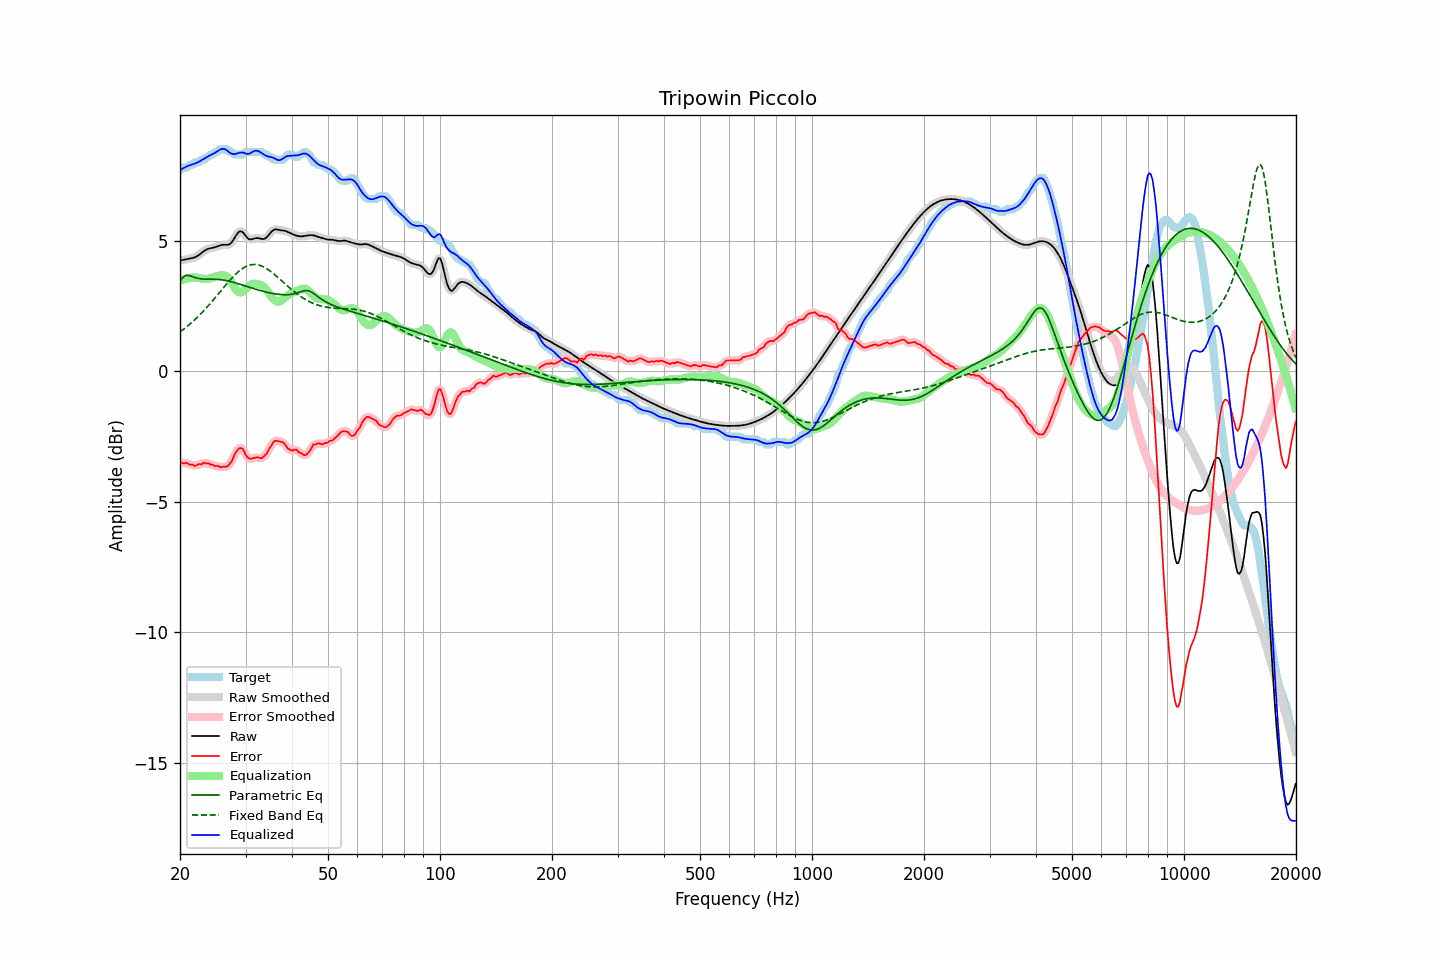

Values plotted in this chart, from the file beside it:
frequency, raw, error, smoothed, error_smoothed, equalization, parametric_eq, fixed_band_eq, equalized_raw, equalized_smoothed, target
20.00, 4.24, -3.46, 4.24, -3.48, 3.46, 3.46, 1.51, 7.69, 7.69, 7.70
20.20, 4.25, -3.50, 4.25, -3.49, 3.48, 3.53, 1.55, 7.73, 7.73, 7.75
20.40, 4.26, -3.53, 4.26, -3.50, 3.51, 3.61, 1.60, 7.77, 7.77, 7.80
20.61, 4.28, -3.52, 4.28, -3.52, 3.53, 3.64, 1.65, 7.81, 7.81, 7.80
20.81, 4.29, -3.50, 4.29, -3.53, 3.55, 3.67, 1.69, 7.84, 7.84, 7.80
21.02, 4.30, -3.53, 4.30, -3.54, 3.56, 3.66, 1.74, 7.86, 7.86, 7.84
21.23, 4.31, -3.58, 4.31, -3.56, 3.57, 3.66, 1.79, 7.88, 7.88, 7.90
21.44, 4.32, -3.57, 4.32, -3.58, 3.58, 3.64, 1.85, 7.90, 7.90, 7.90
21.66, 4.34, -3.58, 4.34, -3.60, 3.59, 3.62, 1.90, 7.92, 7.92, 7.92
21.87, 4.36, -3.63, 4.36, -3.61, 3.59, 3.60, 1.96, 7.95, 7.95, 7.99
22.09, 4.38, -3.61, 4.38, -3.60, 3.59, 3.57, 2.02, 7.97, 7.97, 8.00
22.31, 4.42, -3.58, 4.42, -3.59, 3.58, 3.56, 2.08, 8.00, 8.00, 8.00
22.54, 4.46, -3.55, 4.46, -3.57, 3.57, 3.54, 2.14, 8.03, 8.03, 8.01
22.76, 4.51, -3.57, 4.51, -3.54, 3.55, 3.54, 2.20, 8.06, 8.06, 8.08
22.99, 4.56, -3.54, 4.56, -3.54, 3.54, 3.53, 2.26, 8.10, 8.10, 8.10
23.22, 4.60, -3.50, 4.60, -3.53, 3.53, 3.53, 2.33, 8.14, 8.14, 8.10
23.45, 4.64, -3.54, 4.64, -3.51, 3.53, 3.52, 2.40, 8.17, 8.17, 8.18
23.69, 4.67, -3.52, 4.67, -3.53, 3.54, 3.52, 2.46, 8.21, 8.21, 8.20
23.92, 4.69, -3.53, 4.69, -3.55, 3.55, 3.52, 2.53, 8.24, 8.24, 8.23
24.16, 4.71, -3.58, 4.71, -3.56, 3.56, 3.52, 2.60, 8.27, 8.27, 8.29
24.40, 4.72, -3.57, 4.72, -3.59, 3.58, 3.52, 2.68, 8.30, 8.30, 8.30
24.65, 4.73, -3.60, 4.73, -3.61, 3.60, 3.52, 2.75, 8.33, 8.33, 8.33
24.89, 4.75, -3.64, 4.75, -3.62, 3.62, 3.52, 2.82, 8.37, 8.37, 8.39
25.14, 4.77, -3.62, 4.77, -3.64, 3.64, 3.52, 2.90, 8.41, 8.41, 8.40
25.39, 4.80, -3.63, 4.80, -3.65, 3.65, 3.51, 2.97, 8.45, 8.45, 8.43
25.65, 4.82, -3.68, 4.82, -3.65, 3.67, 3.51, 3.04, 8.48, 8.48, 8.50
25.91, 4.83, -3.66, 4.83, -3.66, 3.68, 3.50, 3.12, 8.51, 8.51, 8.50
26.16, 4.84, -3.66, 4.84, -3.67, 3.67, 3.49, 3.19, 8.51, 8.51, 8.50
26.43, 4.84, -3.66, 4.84, -3.66, 3.66, 3.48, 3.27, 8.50, 8.50, 8.50
26.69, 4.84, -3.66, 4.84, -3.64, 3.63, 3.47, 3.34, 8.46, 8.46, 8.50
26.96, 4.84, -3.62, 4.84, -3.61, 3.57, 3.45, 3.41, 8.41, 8.42, 8.46
27.23, 4.87, -3.53, 4.87, -3.55, 3.50, 3.44, 3.48, 8.36, 8.37, 8.40
27.50, 4.92, -3.47, 4.93, -3.45, 3.41, 3.42, 3.55, 8.33, 8.33, 8.40
27.77, 5.01, -3.33, 5.01, -3.33, 3.31, 3.41, 3.61, 8.31, 8.31, 8.34
28.05, 5.11, -3.19, 5.11, -3.20, 3.20, 3.39, 3.68, 8.31, 8.31, 8.30
28.33, 5.21, -3.08, 5.21, -3.08, 3.11, 3.37, 3.74, 8.33, 8.32, 8.30
28.62, 5.30, -3.00, 5.29, -3.00, 3.05, 3.35, 3.79, 8.35, 8.34, 8.30
28.90, 5.35, -2.95, 5.34, -2.95, 3.02, 3.34, 3.85, 8.37, 8.36, 8.30
29.19, 5.35, -2.94, 5.35, -2.94, 3.02, 3.32, 3.89, 8.37, 8.37, 8.30
29.48, 5.33, -2.97, 5.32, -2.99, 3.05, 3.30, 3.94, 8.37, 8.37, 8.30
29.78, 5.25, -3.09, 5.25, -3.09, 3.10, 3.28, 3.98, 8.35, 8.35, 8.34
30.08, 5.18, -3.22, 5.18, -3.20, 3.16, 3.26, 4.01, 8.33, 8.33, 8.40
30.38, 5.10, -3.30, 5.11, -3.29, 3.22, 3.24, 4.04, 8.32, 8.32, 8.40
30.68, 5.05, -3.34, 5.06, -3.34, 3.27, 3.22, 4.06, 8.32, 8.33, 8.40
30.99, 5.05, -3.35, 5.05, -3.35, 3.31, 3.20, 4.07, 8.36, 8.36, 8.40
31.30, 5.06, -3.34, 5.05, -3.34, 3.34, 3.18, 4.08, 8.39, 8.39, 8.40
31.61, 5.07, -3.32, 5.07, -3.32, 3.35, 3.16, 4.09, 8.42, 8.42, 8.40
31.93, 5.09, -3.30, 5.09, -3.31, 3.35, 3.14, 4.08, 8.44, 8.44, 8.40
32.24, 5.10, -3.30, 5.10, -3.30, 3.34, 3.12, 4.08, 8.44, 8.44, 8.40
32.57, 5.09, -3.30, 5.09, -3.31, 3.33, 3.10, 4.06, 8.42, 8.42, 8.40
32.89, 5.08, -3.32, 5.08, -3.32, 3.31, 3.09, 4.05, 8.38, 8.38, 8.40
33.22, 5.06, -3.33, 5.06, -3.31, 3.28, 3.07, 4.02, 8.34, 8.34, 8.39
33.55, 5.06, -3.26, 5.07, -3.28, 3.24, 3.05, 3.99, 8.30, 8.30, 8.33
33.89, 5.09, -3.21, 5.09, -3.22, 3.18, 3.04, 3.96, 8.26, 8.27, 8.30
34.23, 5.13, -3.16, 5.14, -3.13, 3.10, 3.02, 3.92, 8.24, 8.24, 8.29
34.57, 5.20, -3.02, 5.20, -3.04, 3.02, 3.01, 3.88, 8.22, 8.22, 8.22
34.92, 5.28, -2.92, 5.28, -2.92, 2.93, 3.00, 3.84, 8.21, 8.21, 8.20
35.27, 5.35, -2.84, 5.35, -2.81, 2.85, 2.99, 3.79, 8.19, 8.19, 8.18
35.62, 5.40, -2.71, 5.40, -2.73, 2.77, 2.97, 3.74, 8.17, 8.17, 8.11
35.97, 5.43, -2.67, 5.42, -2.68, 2.71, 2.96, 3.69, 8.14, 8.14, 8.10
... 635 more rows
